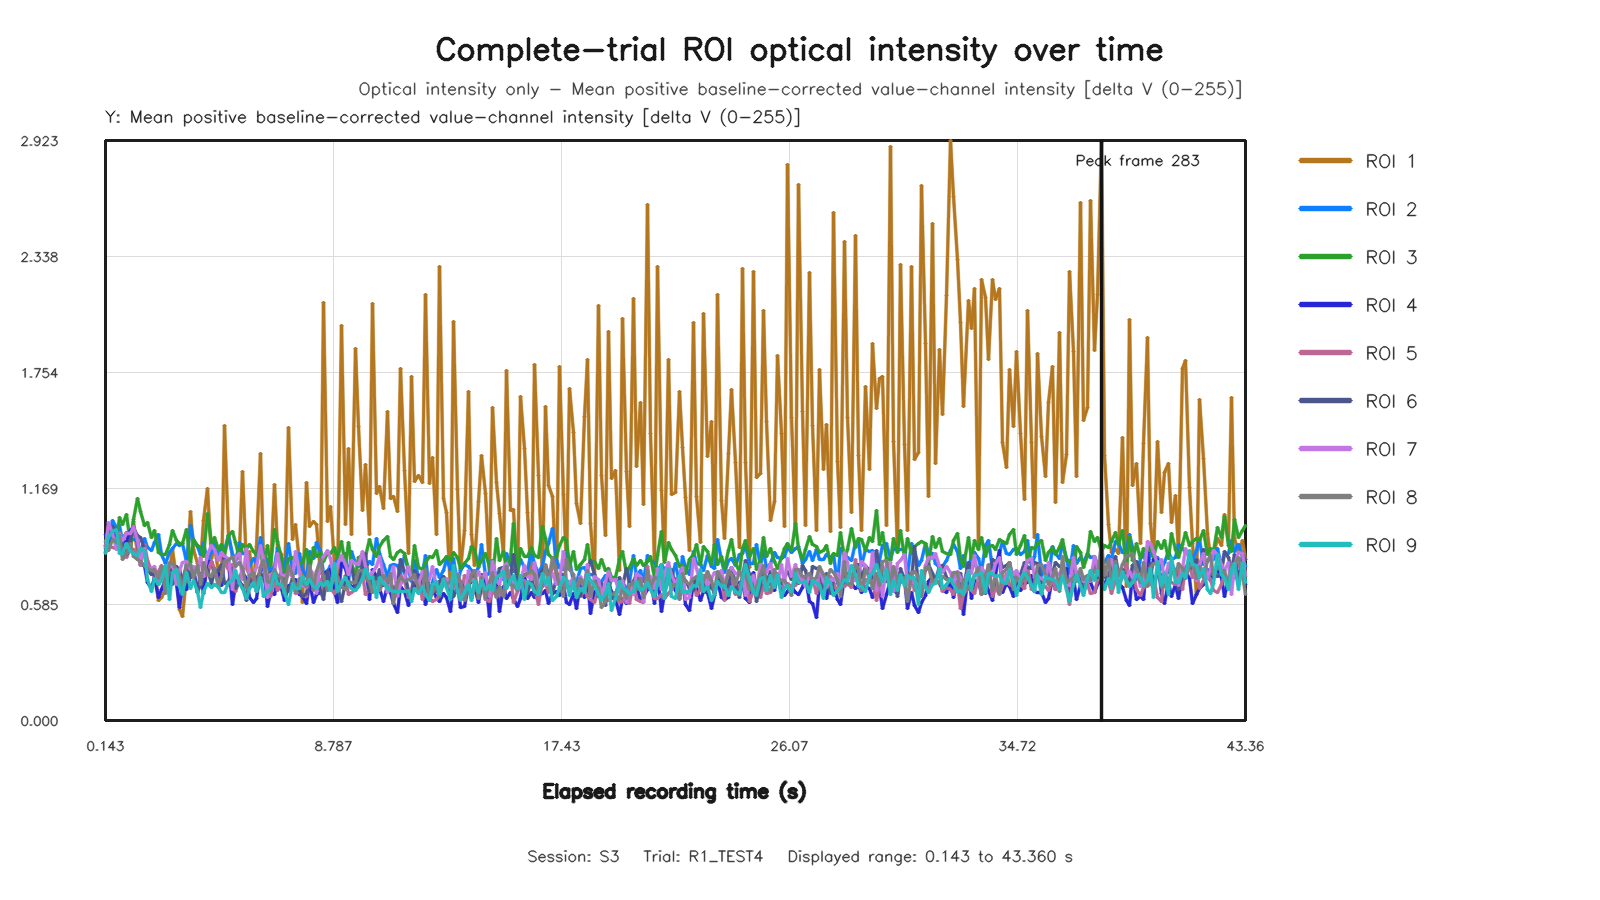

The file beside this chart, header and first rows:
capture_frame_id, elapsed_time_s, roi1_value, roi2_value, roi3_value, roi4_value, roi5_value, roi6_value, roi7_value, roi8_value, roi9_value
0, 0.1434, 0.8812, 0.8679, 0.9022, 0.9358, 0.8777, 0.8467, 0.8739, 0.884, 0.8425
1, 0.2745, 0.8963, 0.8731, 0.936, 0.8992, 0.8835, 0.9736, 0.9959, 0.8551, 0.9283
2, 0.4018, 0.9814, 1.006, 0.9511, 0.9138, 0.8736, 0.9776, 0.9434, 0.9119, 0.9544
3, 0.5437, 0.8938, 0.9725, 0.9001, 0.9638, 0.8646, 0.9484, 0.8595, 0.8969, 0.964
4, 0.6814, 0.8796, 0.9823, 1.024, 0.8947, 0.9475, 0.9047, 0.939, 0.9338, 0.8401
5, 0.8038, 0.9148, 0.9014, 0.9895, 0.9058, 0.8702, 0.8904, 0.9094, 0.8095, 0.8397
6, 0.9441, 0.9485, 0.9411, 1.039, 0.8976, 0.8204, 0.8361, 0.9425, 0.8391, 0.8895
7, 1.077, 0.8582, 0.9115, 0.8857, 0.96, 0.868, 0.9104, 0.9422, 0.8924, 0.8495
8, 1.2, 1.004, 0.9124, 1.011, 0.9797, 0.8607, 0.9699, 0.976, 0.8258, 0.8397
9, 1.356, 0.8356, 0.9019, 1.117, 0.9047, 0.8413, 0.9342, 0.908, 0.8121, 0.8305
10, 1.473, 0.8286, 0.8397, 1.054, 0.7876, 0.7834, 0.9226, 0.813, 0.8001, 0.8689
11, 1.605, 0.8705, 0.9163, 0.9836, 0.7793, 0.8888, 0.8632, 0.8664, 0.7823, 0.8591
12, 1.744, 0.7836, 0.872, 0.9977, 0.6934, 0.8044, 0.7619, 0.7625, 0.7679, 0.7088
13, 1.881, 0.7358, 0.8589, 0.9229, 0.6646, 0.7549, 0.7363, 0.7677, 0.7551, 0.6483
14, 2, 0.7568, 0.8986, 0.9563, 0.7202, 0.7267, 0.7332, 0.7742, 0.7605, 0.7166
15, 2.156, 0.607, 0.9371, 0.8473, 0.6217, 0.7486, 0.697, 0.6869, 0.7158, 0.683
16, 2.273, 0.6196, 0.8386, 0.8358, 0.6614, 0.7791, 0.7379, 0.7291, 0.7745, 0.7075
17, 2.4, 0.658, 0.7924, 0.8368, 0.7113, 0.7238, 0.6755, 0.7728, 0.6379, 0.7805
18, 2.551, 0.7483, 0.8449, 0.8852, 0.6735, 0.7897, 0.7436, 0.7741, 0.7968, 0.6119
19, 2.679, 0.8626, 0.8682, 0.9566, 0.7714, 0.7915, 0.6839, 0.7815, 0.7905, 0.7452
20, 2.823, 0.7179, 0.8902, 0.9085, 0.6903, 0.7526, 0.7756, 0.6835, 0.7625, 0.759
21, 2.944, 0.5584, 0.8826, 0.8902, 0.5695, 0.7564, 0.7582, 0.7534, 0.728, 0.6751
22, 3.076, 0.5233, 0.8909, 0.8928, 0.682, 0.6945, 0.6997, 0.7959, 0.6696, 0.6327
23, 3.215, 0.7295, 0.8009, 0.9629, 0.6591, 0.7326, 0.7847, 0.8036, 0.783, 0.7484
24, 3.348, 1.051, 0.9839, 0.7956, 0.7291, 0.7542, 0.7207, 0.7616, 0.7853, 0.6666
25, 3.472, 0.86, 0.9066, 0.9145, 0.7637, 0.7584, 0.7374, 0.7773, 0.7227, 0.7043
26, 3.629, 0.7898, 0.8768, 0.8843, 0.6468, 0.7596, 0.6493, 0.7468, 0.7806, 0.6479
27, 3.744, 0.7876, 0.8375, 0.8733, 0.74, 0.7134, 0.6788, 0.8203, 0.685, 0.5716
28, 3.873, 1.005, 0.8959, 0.8242, 0.6409, 0.7237, 0.7286, 0.7246, 0.7983, 0.6479
29, 4.021, 1.171, 0.7986, 1.042, 0.8022, 0.7337, 0.7631, 0.839, 0.7362, 0.6892
30, 4.144, 0.8186, 0.8501, 0.8912, 0.801, 0.8018, 0.6926, 0.8835, 0.7248, 0.6726
31, 4.272, 0.8698, 0.8955, 0.9227, 0.7337, 0.7685, 0.7524, 0.8641, 0.7682, 0.6864
32, 4.418, 0.7527, 0.82, 0.8642, 0.7393, 0.6911, 0.7571, 0.8077, 0.6719, 0.6711
33, 4.55, 0.6948, 0.8817, 0.8884, 0.6811, 0.7164, 0.7864, 0.8449, 0.7245, 0.6466
34, 4.672, 1.485, 0.8562, 0.829, 0.8227, 0.7966, 0.6889, 0.8248, 0.8048, 0.6459
35, 4.816, 0.9261, 0.9317, 0.933, 0.7962, 0.7627, 0.7026, 0.8171, 0.8083, 0.6932
36, 4.944, 0.8313, 0.839, 0.9509, 0.5824, 0.7881, 0.7672, 0.662, 0.8274, 0.7064
37, 5.072, 0.8171, 0.7941, 0.8967, 0.6902, 0.6494, 0.6638, 0.823, 0.7771, 0.7537
38, 5.224, 0.8626, 0.8981, 0.8178, 0.7216, 0.7112, 0.7025, 0.8399, 0.7966, 0.6924
39, 5.344, 1.256, 0.8426, 0.8884, 0.7442, 0.7645, 0.681, 0.71, 0.7638, 0.6666
40, 5.472, 0.7762, 0.8436, 0.8653, 0.7151, 0.7715, 0.6024, 0.8667, 0.6637, 0.6155
41, 5.616, 0.8526, 0.7772, 0.8866, 0.6211, 0.7327, 0.7157, 0.7317, 0.7295, 0.6628
42, 5.749, 0.6735, 0.8139, 0.8532, 0.5966, 0.695, 0.6792, 0.7428, 0.7445, 0.6962
43, 5.872, 0.8756, 0.7953, 0.8374, 0.6126, 0.6919, 0.7186, 0.7721, 0.6484, 0.6506
44, 6.016, 1.346, 0.9237, 0.8425, 0.7559, 0.7708, 0.7413, 0.8828, 0.7705, 0.7183
45, 6.144, 0.8106, 0.836, 0.7787, 0.7874, 0.832, 0.7178, 0.8086, 0.8079, 0.6264
46, 6.279, 0.7699, 0.8038, 0.8798, 0.5744, 0.6846, 0.6717, 0.6218, 0.6987, 0.6506
47, 6.416, 0.7388, 0.7488, 0.7814, 0.6429, 0.6253, 0.7436, 0.7337, 0.6938, 0.6604
48, 6.544, 1.189, 0.7758, 0.9639, 0.6364, 0.7138, 0.7107, 0.749, 0.76, 0.7415
49, 6.682, 0.8706, 0.8676, 0.9038, 0.7034, 0.6567, 0.7045, 0.8434, 0.7297, 0.69
50, 6.816, 0.838, 0.8162, 0.8157, 0.6662, 0.6833, 0.7463, 0.7326, 0.7198, 0.6851
51, 6.944, 0.6805, 0.763, 0.7028, 0.6067, 0.6837, 0.6293, 0.7324, 0.6398, 0.6472
52, 7.072, 1.476, 0.8938, 0.8143, 0.6791, 0.7462, 0.6552, 0.7401, 0.7804, 0.5827
53, 7.216, 0.912, 0.7547, 0.8199, 0.6748, 0.7308, 0.7131, 0.7251, 0.7375, 0.6892
54, 7.344, 0.9892, 0.7423, 0.7995, 0.7111, 0.6423, 0.6792, 0.8518, 0.6477, 0.6672
55, 7.484, 0.7983, 0.8394, 0.7895, 0.636, 0.6508, 0.6572, 0.7435, 0.7154, 0.6636
56, 7.615, 0.5966, 0.76, 0.7942, 0.6231, 0.6287, 0.6246, 0.6823, 0.6961, 0.7262
57, 7.757, 1.2, 0.7273, 0.8596, 0.5898, 0.6245, 0.6425, 0.67, 0.6728, 0.6877
58, 7.876, 0.9782, 0.8503, 0.7558, 0.698, 0.7553, 0.6976, 0.7652, 0.7793, 0.7111
59, 8.016, 1.003, 0.8139, 0.8706, 0.594, 0.6556, 0.6755, 0.7378, 0.658, 0.6736
... 265 more rows
